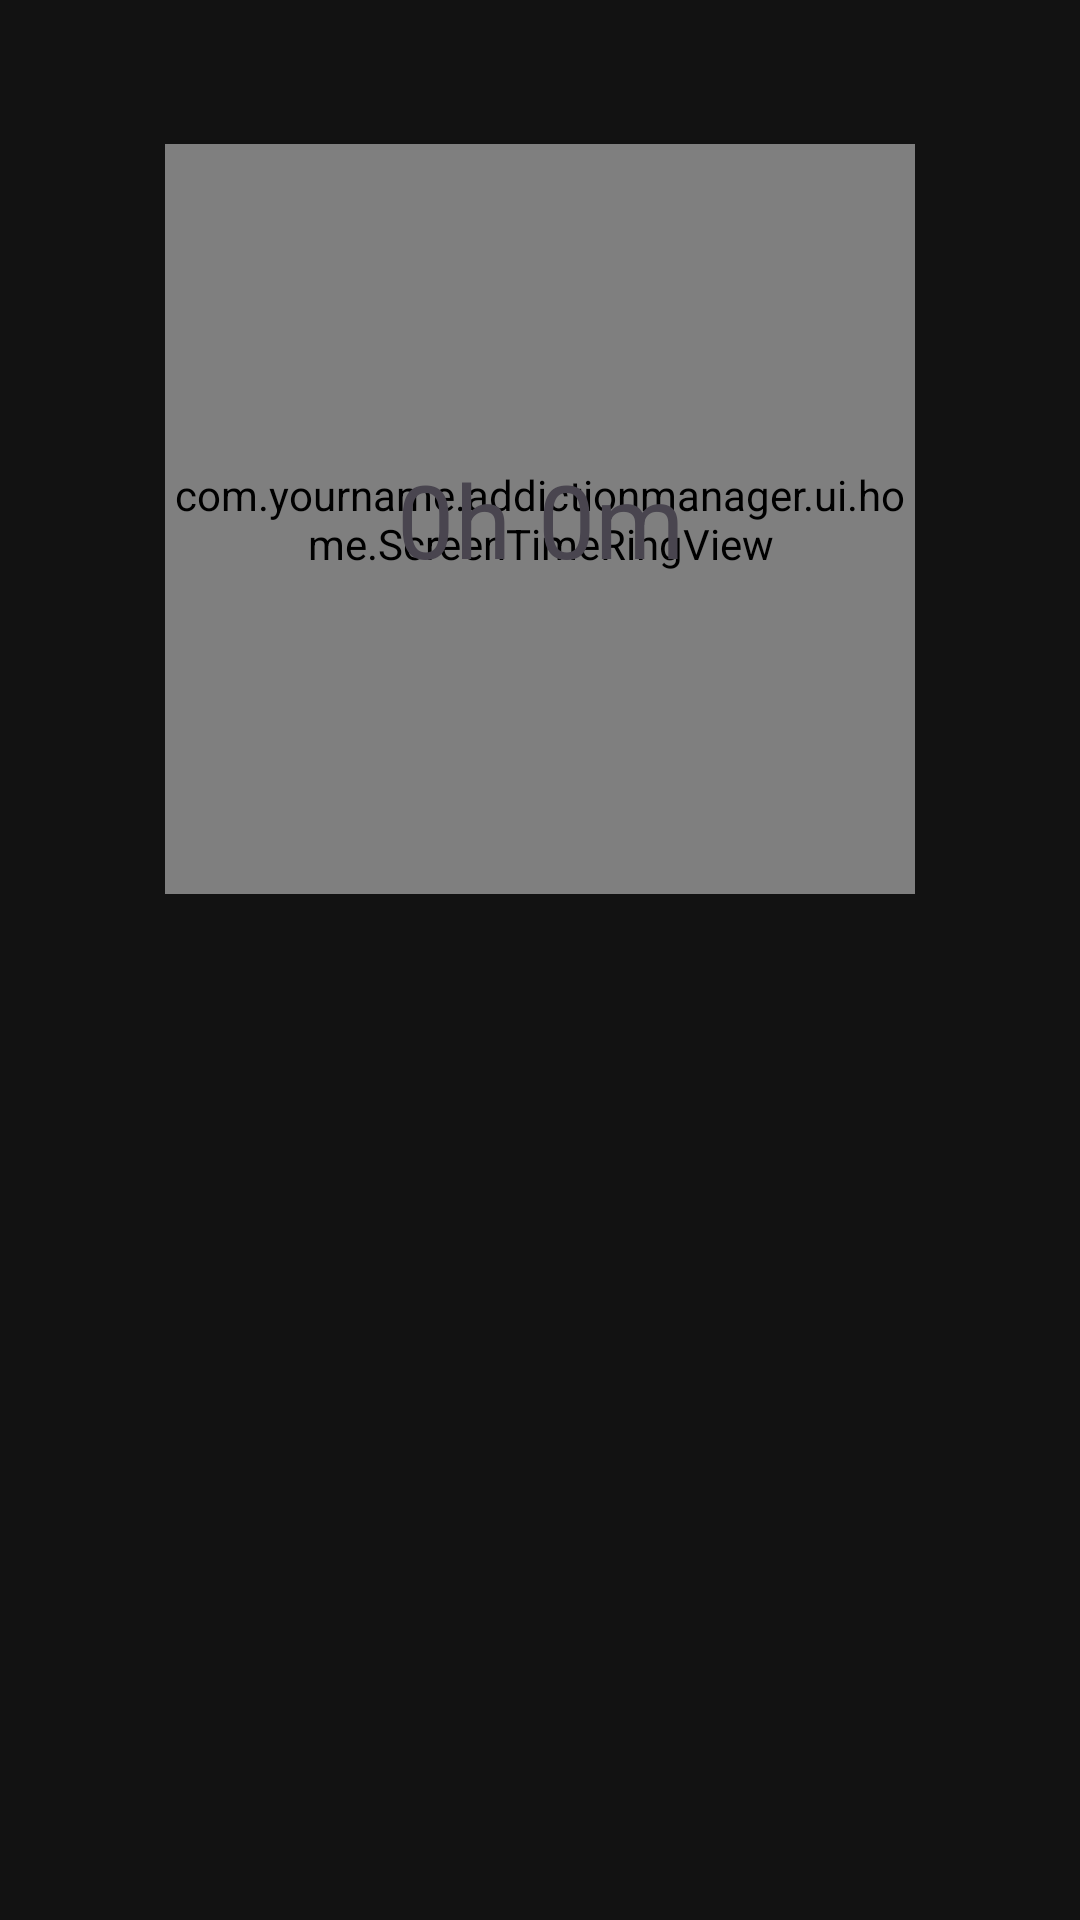

Here is an Android app screen rendered from its layout file. Give the layout XML and the strings, colors and styles it references.
<!-- AndroidManifest.xml: application theme Theme.AddictionManagementApp -->
<!-- res/layout/fragment_home.xml -->
<RelativeLayout xmlns:android="http://schemas.android.com/apk/res/android"
    xmlns:tools="http://schemas.android.com/tools"
    android:layout_width="match_parent"
    android:layout_height="match_parent"
    tools:context=".ui.home.HomeFragment">

    <com.yourname.addictionmanager.ui.home.ScreenTimeRingView
        android:id="@+id/screen_time_ring_view"
        android:layout_width="250dp"
        android:layout_height="250dp"
        android:layout_centerHorizontal="true"
        android:layout_marginTop="48dp" />

    <TextView
        android:id="@+id/tvTotalTime"
        android:layout_width="wrap_content"
        android:layout_height="wrap_content"
        android:layout_alignTop="@id/screen_time_ring_view"
        android:layout_alignBottom="@id/screen_time_ring_view"
        android:layout_centerHorizontal="true"
        android:gravity="center"
        android:text="0h 0m"
        android:textAppearance="?attr/textAppearanceHeadline4" />

    <TextView
        android:id="@+id/tvUsageStatusPhrase"
        android:layout_width="match_parent"
        android:layout_height="wrap_content"
        android:layout_below="@id/screen_time_ring_view"
        android:layout_marginTop="16dp"
        android:gravity="center"
        android:textAppearance="?attr/textAppearanceBody1"
        android:textColor="?android:attr/textColorSecondary"
        tools:text="You are doing great!"
        />

    <androidx.recyclerview.widget.RecyclerView
        android:id="@+id/rvTopApps"
        android:layout_width="match_parent"
        android:layout_height="wrap_content"
        android:layout_below="@id/tvUsageStatusPhrase"
        android:layout_marginTop="32dp"
        tools:listitem="@layout/item_top_app" />

</RelativeLayout>
<!-- res/layout/item_top_app.xml (included above) -->
<?xml version="1.0" encoding="utf-8"?>
<LinearLayout xmlns:android="http://schemas.android.com/apk/res/android"
    android:layout_width="match_parent"
    android:layout_height="wrap_content"
    android:orientation="horizontal"
    android:padding="16dp"
    android:background="@drawable/bg_card_dark"
    android:layout_marginBottom="12dp">

    <TextView
        android:id="@+id/tvAppName"
        android:layout_width="0dp"
        android:layout_height="wrap_content"
        android:layout_weight="1"
        android:text="Instagram"
        android:textColor="#FFFFFF"
        android:textSize="16sp" />

    <TextView
        android:id="@+id/tvAppTime"
        android:layout_width="wrap_content"
        android:layout_height="wrap_content"
        android:text="2h 10m"
        android:textColor="#AAAAAA"
        android:textSize="14sp" />
</LinearLayout>
<!-- resources referenced by this layout -->
<resources>
  <!-- drawable bg_card_dark (drawable) -->
  <?xml version="1.0" encoding="utf-8"?>
  <shape xmlns:android="http://schemas.android.com/apk/res/android"
      android:shape="rectangle">
  
      <solid android:color="#1E1E1E" />
  
      <corners android:radius="16dp" />
  
      <padding
          android:left="8dp"
          android:top="8dp"
          android:right="8dp"
          android:bottom="8dp" />
  </shape>
  <style name="Theme.AddictionManagementApp" parent="Theme.Material3.DayNight.NoActionBar">
  
          <item name="colorPrimary">#4CAF50</item>
          <item name="colorOnPrimary">#FFFFFF</item>
          <item name="android:colorBackground">#121212</item>
          <item name="android:textColorPrimary">#FFFFFF</item>
  
      </style>
</resources>
